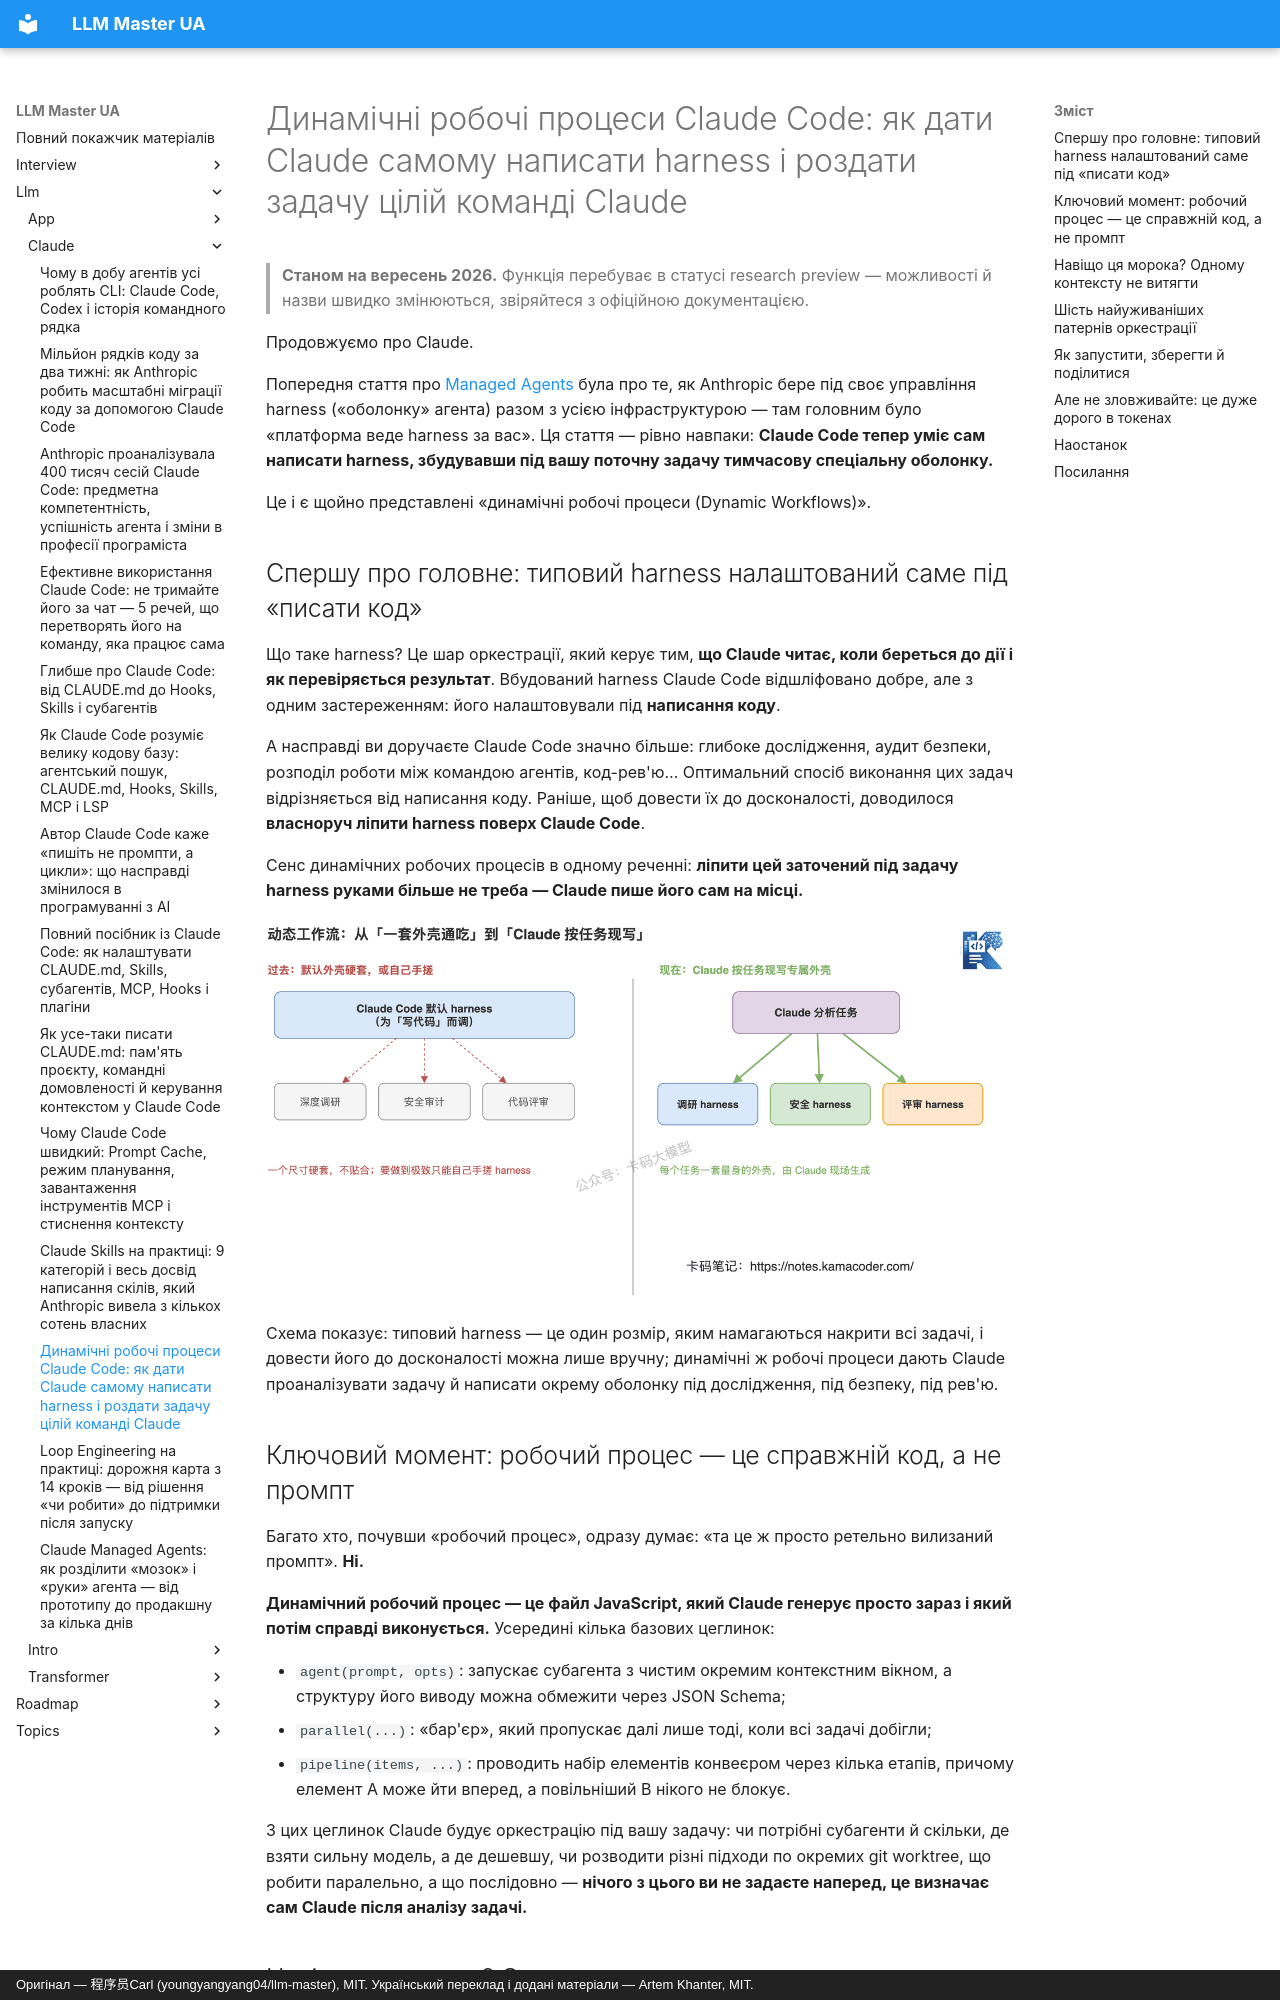

repository: kakagawa/llm-master-ua · page: llm/claude/dynamic_workflows/index.html · generator: mkdocs · copyright: Оригінал — 程序员Carl (youngyangyang04/llm-master), MIT. Український переклад і додані матеріали — Artem Khanter, MIT.

---
title: "Динамічні робочі процеси Claude Code: як дати Claude самому написати harness і роздати задачу цілій команді Claude"
description: "Anthropic випустила динамічні робочі процеси (Dynamic Workflows) у Claude Code: Claude на місці пише окремий harness під конкретну задачу. Розбираємо офіційний блог «A harness for every task: dynamic workflows in Claude Code» — що таке harness і чому типовий налаштований саме під написання коду; чому динамічний робочий процес — це насправді JavaScript, який Claude генерує і виконує (три цеглинки: agent/parallel/pipeline); як ізоляція в оркестрації лікує три гріхи одного контекстного вікна — лінощі, самовихваляння й дрейф цілі; шість повторно вживаних патернів оркестрації; запуск через ultracode і панель /workflows; збереження в ~/.claude/workflows; і як усе це співвідноситься з Agent Teams та Managed Agents."
keywords: ["динамічні робочі процеси Claude Code", "Dynamic Workflows", "Claude Code workflows", "harness агента", "ultracode", "оркестрація кількох агентів", "Agent Teams", "субагенти", "fan-out", "змагальна перевірка", "Claude Opus 4.8", "Claude Agent SDK", "Managed Agents", "програмування з AI", "агенти", "MCP", "git worktree", "розробка застосунків на LLM", "туторіал Claude Code", "Anthropic"]
tags: ["Claude Code", "програмування з AI", "агенти", "вступ до LLM"]
---

# Динамічні робочі процеси Claude Code: як дати Claude самому написати harness і роздати задачу цілій команді Claude

> **Станом на вересень 2026.** Функція перебуває в статусі research preview — можливості й назви швидко змінюються, звіряйтеся з офіційною документацією.

Продовжуємо про Claude.

Попередня стаття про [Managed Agents](./managed_agents.md) була про те, як Anthropic бере під своє управління harness («оболонку» агента) разом з усією інфраструктурою — там головним було «платформа веде harness за вас». Ця стаття — рівно навпаки: **Claude Code тепер уміє сам написати harness, збудувавши під вашу поточну задачу тимчасову спеціальну оболонку.**

Це і є щойно представлені «динамічні робочі процеси (Dynamic Workflows)».

## Спершу про головне: типовий harness налаштований саме під «писати код»

Що таке harness? Це шар оркестрації, який керує тим, **що Claude читає, коли береться до дії і як перевіряється результат**. Вбудований harness Claude Code відшліфовано добре, але з одним застереженням: його налаштовували під **написання коду**.

А насправді ви доручаєте Claude Code значно більше: глибоке дослідження, аудит безпеки, розподіл роботи між командою агентів, код-рев'ю… Оптимальний спосіб виконання цих задач відрізняється від написання коду. Раніше, щоб довести їх до досконалості, доводилося **власноруч ліпити harness поверх Claude Code**.

Сенс динамічних робочих процесів в одному реченні: **ліпити цей заточений під задачу harness руками більше не треба — Claude пише його сам на місці.**

![Фіксований harness намагається покрити всі задачі — проти динамічних робочих процесів, де Claude пише окрему оболонку під кожну задачу](../../assets/web/20260617184001_dw01.png)

Схема показує: типовий harness — це один розмір, яким намагаються накрити всі задачі, і довести його до досконалості можна лише вручну; динамічні ж робочі процеси дають Claude проаналізувати задачу й написати окрему оболонку під дослідження, під безпеку, під рев'ю.
